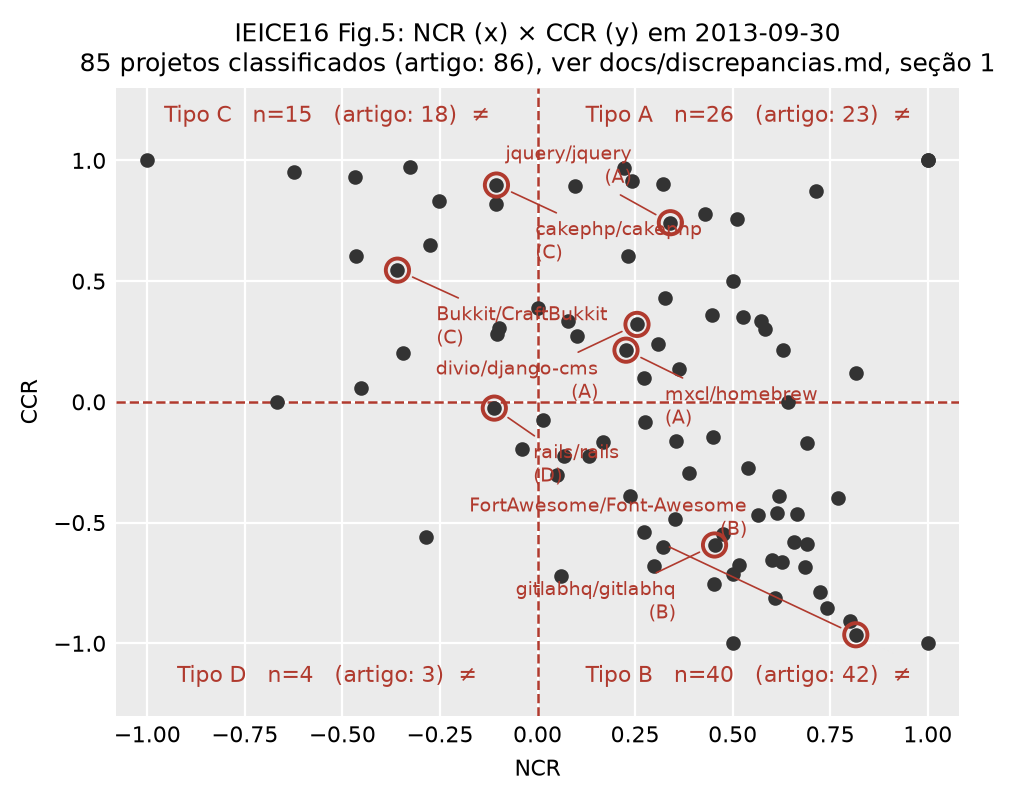

The data file committed next to this chart (first rows):
scope_id, project, ncr, ccr, type, highlighted
1, akka/akka, 0.2308, 0.6061, A, False
5, facebook/hiphop-php, 0.2727, 0.1, A, False
3750, joyent/http-parser, 0.5833, 0.3, A, False
8955, memcached/memcached, 1.0, 1.0, A, False
14327, NancyFx/Nancy, 0.4474, 0.3611, A, False
14328, ServiceStack/ServiceStack, 0.2414, 0.9149, A, False
15018, restsharp/RestSharp, 0.3077, 0.24, A, False
15974, ravendb/ravendb, 0.2222, 0.9677, A, False
19580, facebook/facebook-android-sdk, 0.7143, 0.875, A, False
19786, clojure/clojure, 0.4286, 0.7778, A, False
25875, jquery/jquery, 0.3404, 0.7419, A, True
47382, harvesthq/chosen, 0.8148, 0.1176, A, False
59607, EllisLab/CodeIgniter, 0.5111, 0.7593, A, False
62502, zendframework/zf2, 0.09677, 0.8938, A, False
65107, codeguy/Slim, 0.5714, 0.3333, A, False
69158, django/django, 0.3214, 0.9019, A, False
74915, xphere-forks/symfony, 0.5, 0.5, A, False
76945, boto/boto, 0.3261, 0.4286, A, False
77319, midgetspy/Sick-Beard, 0.07692, 0.3333, A, False
78835, divio/django-cms, 0.2549, 0.3208, A, True
79163, mxcl/homebrew, 0.2267, 0.214, A, True
101472, joshuaclayton/blueprint-css, 1.0, 1.0, A, False
101997, imathis/octopress, 0.6301, 0.2143, A, False
104307, thoughtbot/paperclip, 0.3636, 0.1379, A, False
107535, scalatra/scalatra, 0.5263, 0.3529, A, False
107672, twitter/zipkin, 0.1, 0.2727, A, False
2, hadley/devtools, 0.3889, -0.2941, B, False
7, rstudio/shiny, 0.5385, -0.2727, B, False
11, ariya/phantomjs, 0.7413, -0.8552, B, False
454, bitcoin/bitcoin, 0.1316, -0.225, B, False
3437, keithw/mosh, 0.8, -0.9091, B, False
5326, kr/beanstalkd, 0.2727, -0.5385, B, False
7242, antirez/redis, 0.3553, -0.1618, B, False
10380, vmg/redcarpet, 0.2381, -0.3913, B, False
10593, joyent/libuv, 0.275, -0.08333, B, False
10629, SignalR/SignalR, 0.4533, -0.7527, B, False
12554, hbons/SparkleShare, 0.06061, -0.72, B, False
12976, moxiecode/plupload, 0.6098, -0.8125, B, False
14912, AutoMapper/AutoMapper, 0.725, -0.7857, B, False
16134, SamSaffron/MiniProfiler, 0.6429, 0.0, B, False
16402, nathanmarz/storm, 0.449, -0.1463, B, False
17515, elasticsearch/elasticsearch, 0.2994, -0.6798, B, False
17566, JakeWharton/ActionBarSherlock, 0.6, -0.6538, B, False
22981, netty/netty, 0.3222, -0.6019, B, False
23781, github/android, 0.4762, -0.5455, B, False
26388, h5bp/html5-boilerplate, 0.06667, -0.2245, B, False
27504, bartaz/impress.js, 0.619, -0.3889, B, False
42644, mbostock/d3, 0.6575, -0.5797, B, False
49675, FortAwesome/Font-Awesome, 0.8156, -0.9647, B, True
50618, mrdoob/three.js, 0.5655, -0.4706, B, False
51669, zurb/foundation, 0.6257, -0.6622, B, False
64176, ginatrapani/ThinkUp, 0.1667, -0.1667, B, False
64918, sebastianbergmann/phpunit, 0.3529, -0.4865, B, False
71787, jkbr/httpie, 0.7692, -0.4, B, False
72032, mitsuhiko/flask, 0.6914, -0.1724, B, False
74914, kennethreitz/requests, 0.6638, -0.4653, B, False
76946, django-debug-toolbar/django-debug-toolba…, 0.6842, -0.6842, B, False
79166, mojombo/jekyll, 0.6146, -0.4624, B, False
91020, gitlabhq/gitlabhq, 0.4536, -0.5929, B, True
91331, diaspora/diaspora, 0.01515, -0.07353, B, False
... 25 more rows
